Labelled photos from "Dataset", an image-classification folder in YuriAlcantara1995/M11-Project. The possible labels are: normal, sickle cell.

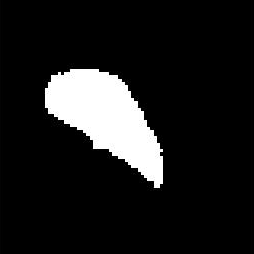
Label: sickle cell

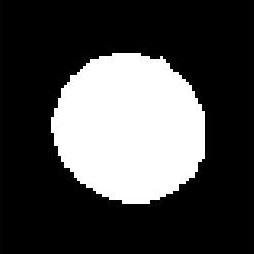
Label: normal

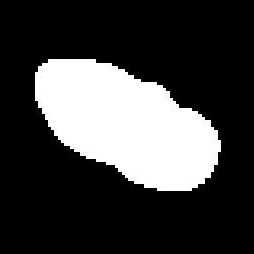
Label: sickle cell

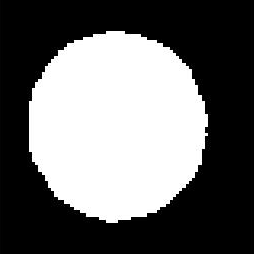
Label: normal

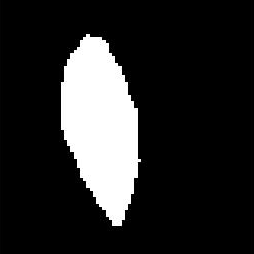
Label: sickle cell

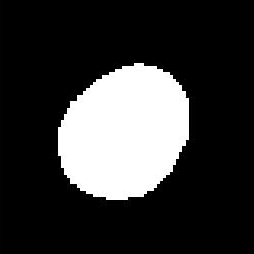
Label: normal
